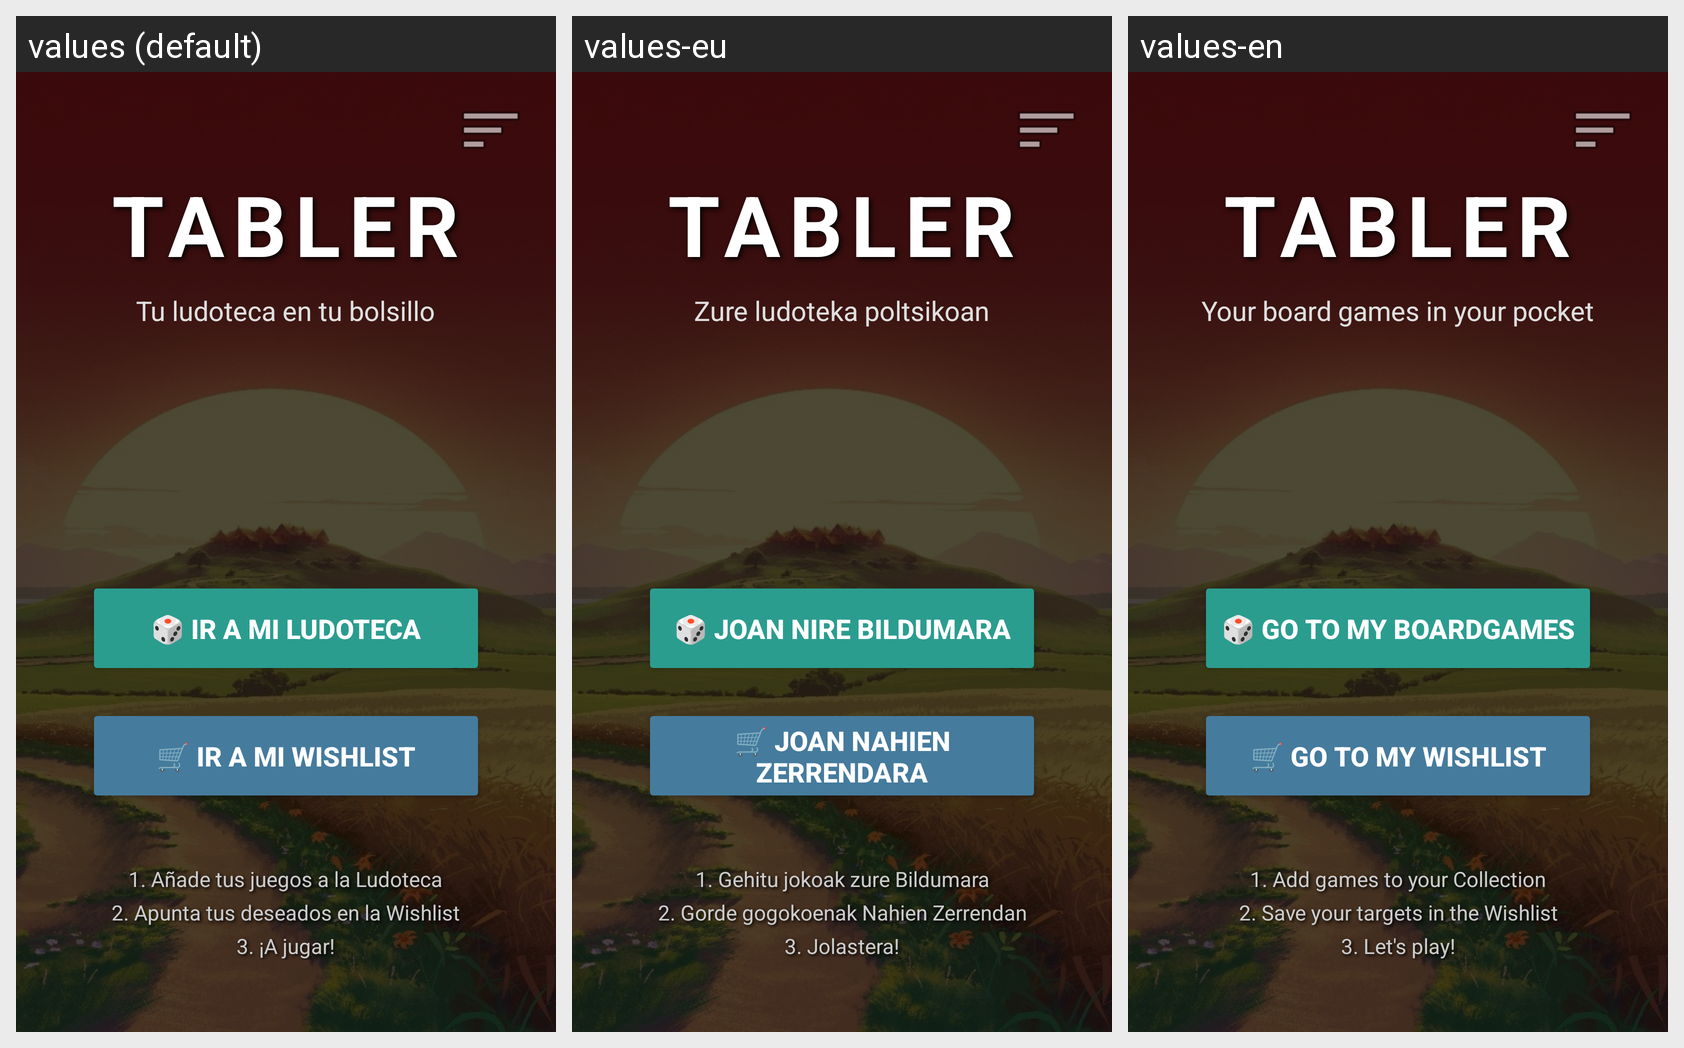

For this localized Android screen grid, give each drawn string resource with its value in every locale shown.
Android screen res/layout/activity_inicio.xml rendered under 3 locales, left to right: values (default), values-eu, values-en. Device: Nexus 5 (rendered at 1080×1920; each locale shown at half size, 540×960, under a caption strip naming it); theme Theme.ProyectoIndiv.
Strings drawn on this screen, with the default value and each locale's value (text and hints the layout hard-codes, and strings that could not be matched under every locale, appear in the picture but are not listed):

slogan_inicio
  values: Tu ludoteca en tu bolsillo
  values-eu: Zure ludoteka poltsikoan
  values-en: Your board games in your pocket

btn_inicio_ludoteca
  values: 🎲 Ir a Mi Ludoteca
  values-eu: 🎲 Joan Nire Bildumara
  values-en: 🎲 Go to My Boardgames

btn_inicio_wishlist
  values: 🛒 Ir a Mi Wishlist
  values-eu: 🛒 Joan Nahien Zerrendara
  values-en: 🛒 Go to My Wishlist

instrucciones
  values: 1. Añade tus juegos a la Ludoteca
      2. Apunta tus deseados en la Wishlist
      3. ¡A jugar!
  values-eu: 1. Gehitu jokoak zure Bildumara
      2. Gorde gogokoenak Nahien Zerrendan
      3. Jolastera!
  values-en: 1. Add games to your Collection
      2. Save your targets in the Wishlist
      3. Let's play!
